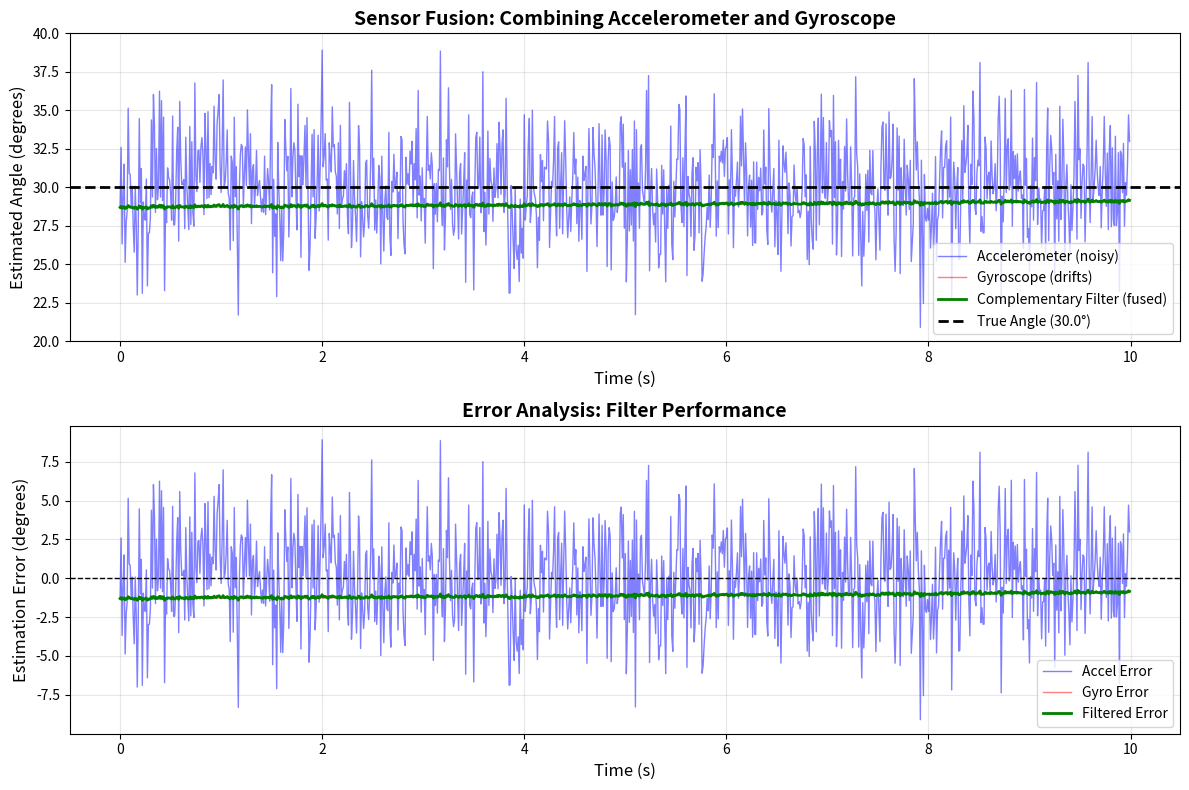

This chart was generated by the following Python code:
"""
Physical AI - Chapter 1: Sensor Data Processing Example
=======================================================

This script demonstrates how Physical AI systems process IMU (Inertial Measurement Unit)
sensor data to estimate orientation using a simple complementary filter.

Prerequisites:
- Python 3.10+
- numpy >= 1.24
- matplotlib >= 3.7

Installation:
    pip install numpy matplotlib

Expected Output:
- A plot showing raw accelerometer/gyroscope data and filtered orientation estimate
- Demonstration of sensor fusion (combining multiple sensors for better estimates)

Learning Objectives:
- Understand how robots sense their orientation (roll, pitch, yaw)
- See why sensor fusion is necessary (accelerometers are noisy, gyroscopes drift)
- Practice working with time-series sensor data
"""

import numpy as np
import matplotlib.pyplot as plt
from typing import Tuple


def simulate_imu_data(duration: float = 10.0, dt: float = 0.01,
                     true_angle: float = 30.0) -> Tuple[np.ndarray, np.ndarray, np.ndarray]:
    """
    Simulate IMU sensor data for a robot tilted at a fixed angle.

    In reality, this data would come from hardware (e.g., Bosch BNO055, InvenSense MPU6050).
    Here we simulate it to demonstrate processing algorithms.

    Args:
        duration: Simulation time (seconds)
        dt: Sampling interval (seconds)
        true_angle: Actual tilt angle (degrees)

    Returns:
        (time, accel_readings, gyro_readings): Simulated sensor data
    """
    num_samples = int(duration / dt)
    time = np.arange(num_samples) * dt

    # Convert true angle to radians
    true_angle_rad = np.deg2rad(true_angle)

    # Simulate accelerometer readings (measures gravity direction)
    # Perfect reading would be: ax = g * sin(angle), ay = 0, az = g * cos(angle)
    # We add noise because real accelerometers are noisy (vibration, movement)
    accel_noise_std = 0.5  # m/s^2
    ax_true = 9.81 * np.sin(true_angle_rad)
    accel_x = ax_true + np.random.normal(0, accel_noise_std, num_samples)
    accel_z = 9.81 * np.cos(true_angle_rad) + np.random.normal(0, accel_noise_std, num_samples)

    # Simulate gyroscope readings (measures angular velocity)
    # If robot is stationary, gyro should read ~0
    # We add small bias and noise because gyroscopes drift over time
    gyro_bias = 0.05  # deg/s (constant drift)
    gyro_noise_std = 0.2  # deg/s
    gyro_readings = gyro_bias + np.random.normal(0, gyro_noise_std, num_samples)

    return time, accel_x, accel_z, gyro_readings


def estimate_angle_from_accel(accel_x: np.ndarray, accel_z: np.ndarray) -> np.ndarray:
    """
    Estimate tilt angle from accelerometer data.

    This works because gravity always points down - if the robot is tilted,
    accelerometer readings change.

    Limitation: Only works when robot is stationary or moving slowly.
    If robot accelerates (e.g., car braking), this gives wrong angle.

    Args:
        accel_x: X-axis acceleration (m/s^2)
        accel_z: Z-axis acceleration (m/s^2)

    Returns:
        Estimated angle (degrees)
    """
    # Use atan2 to get angle from gravity vector
    angle_rad = np.arctan2(accel_x, accel_z)
    return np.rad2deg(angle_rad)


def integrate_gyro(gyro_readings: np.ndarray, dt: float, initial_angle: float = 0.0) -> np.ndarray:
    """
    Estimate angle by integrating gyroscope readings.

    Gyro measures angular velocity (deg/s), so we integrate to get angle:
    angle(t) = angle(0) + ∫ gyro(t) dt

    Limitation: Gyroscopes drift - small errors accumulate over time, causing unbounded error.

    Args:
        gyro_readings: Angular velocity measurements (deg/s)
        dt: Time step (seconds)
        initial_angle: Starting angle (degrees)

    Returns:
        Estimated angle over time (degrees)
    """
    angle = np.zeros_like(gyro_readings)
    angle[0] = initial_angle

    # Numerical integration (cumulative sum)
    for i in range(1, len(gyro_readings)):
        angle[i] = angle[i-1] + gyro_readings[i-1] * dt

    return angle


def complementary_filter(accel_angle: np.ndarray, gyro_angle: np.ndarray,
                         alpha: float = 0.98) -> np.ndarray:
    """
    Fuse accelerometer and gyroscope estimates using complementary filter.

    Idea: Combine fast-changing (high-frequency) gyro data with slow-changing
    (low-frequency) accelerometer data.

    Formula: filtered_angle = alpha * (gyro_angle) + (1-alpha) * (accel_angle)

    - alpha close to 1: Trust gyro more (good short-term, drifts long-term)
    - alpha close to 0: Trust accel more (immune to drift, noisy)

    Typical alpha: 0.95-0.99

    Args:
        accel_angle: Angle from accelerometer (degrees)
        gyro_angle: Angle from gyroscope integration (degrees)
        alpha: Filter coefficient (0-1)

    Returns:
        Fused angle estimate (degrees)
    """
    filtered = np.zeros_like(accel_angle)
    filtered[0] = accel_angle[0]

    for i in range(1, len(accel_angle)):
        # Complementary filter: high-pass gyro + low-pass accel
        filtered[i] = alpha * gyro_angle[i] + (1 - alpha) * accel_angle[i]

    return filtered


def plot_sensor_fusion(time: np.ndarray, accel_angle: np.ndarray,
                       gyro_angle: np.ndarray, filtered_angle: np.ndarray,
                       true_angle: float):
    """
    Visualize sensor fusion results.

    Args:
        time: Time array (seconds)
        accel_angle: Accelerometer-based estimate (degrees)
        gyro_angle: Gyroscope-based estimate (degrees)
        filtered_angle: Fused estimate (degrees)
        true_angle: Ground truth angle (degrees)
    """
    fig, (ax1, ax2) = plt.subplots(2, 1, figsize=(12, 8))

    # Plot 1: Compare all estimates
    ax1.plot(time, accel_angle, 'b-', alpha=0.5, linewidth=1, label='Accelerometer (noisy)')
    ax1.plot(time, gyro_angle, 'r-', alpha=0.5, linewidth=1, label='Gyroscope (drifts)')
    ax1.plot(time, filtered_angle, 'g-', linewidth=2, label='Complementary Filter (fused)')
    ax1.axhline(y=true_angle, color='k', linestyle='--', linewidth=2, label=f'True Angle ({true_angle}°)')
    ax1.set_xlabel('Time (s)', fontsize=12)
    ax1.set_ylabel('Estimated Angle (degrees)', fontsize=12)
    ax1.set_title('Sensor Fusion: Combining Accelerometer and Gyroscope', fontsize=14, fontweight='bold')
    ax1.legend(loc='best', fontsize=10)
    ax1.grid(True, alpha=0.3)
    ax1.set_ylim([true_angle - 10, true_angle + 10])

    # Plot 2: Estimation errors
    accel_error = accel_angle - true_angle
    gyro_error = gyro_angle - true_angle
    filtered_error = filtered_angle - true_angle

    ax2.plot(time, accel_error, 'b-', alpha=0.5, linewidth=1, label='Accel Error')
    ax2.plot(time, gyro_error, 'r-', alpha=0.5, linewidth=1, label='Gyro Error')
    ax2.plot(time, filtered_error, 'g-', linewidth=2, label='Filtered Error')
    ax2.axhline(y=0, color='k', linestyle='--', linewidth=1)
    ax2.set_xlabel('Time (s)', fontsize=12)
    ax2.set_ylabel('Estimation Error (degrees)', fontsize=12)
    ax2.set_title('Error Analysis: Filter Performance', fontsize=14, fontweight='bold')
    ax2.legend(loc='best', fontsize=10)
    ax2.grid(True, alpha=0.3)

    plt.tight_layout()
    plt.savefig('sensor_fusion_demo.png', dpi=150, bbox_inches='tight')
    plt.show()

    print("\n✅ Sensor fusion demo complete!")
    print(f"   Plot saved as 'sensor_fusion_demo.png'")
    print(f"\n   Error Statistics (after 10 seconds):")
    print(f"   - Accelerometer RMS error: {np.sqrt(np.mean(accel_error**2)):.2f}°")
    print(f"   - Gyroscope RMS error: {np.sqrt(np.mean(gyro_error**2)):.2f}°")
    print(f"   - Complementary Filter RMS error: {np.sqrt(np.mean(filtered_error**2)):.2f}°")


def main():
    """
    Run sensor fusion demonstration.

    Experiment ideas:
    1. Change alpha from 0.98 to 0.5 - see filter become noisier but resist drift better
    2. Increase gyro_bias to 0.5 deg/s - see gyro drift become more pronounced
    3. Change true_angle to 60° - test with different tilt angles
    """
    print("=" * 70)
    print("Physical AI - IMU Sensor Data Processing Demo")
    print("=" * 70)
    print("\nSimulating IMU data for a robot tilted at 30°...")
    print("  - Accelerometer: Noisy but doesn't drift")
    print("  - Gyroscope: Smooth but drifts over time")
    print("  - Complementary Filter: Combines best of both!")
    print()

    # Simulation parameters
    true_angle = 30.0  # degrees
    duration = 10.0    # seconds
    dt = 0.01          # 100 Hz sampling rate

    # Generate simulated sensor data
    time, accel_x, accel_z, gyro_readings = simulate_imu_data(duration, dt, true_angle)

    # Method 1: Estimate angle from accelerometer
    accel_angle = estimate_angle_from_accel(accel_x, accel_z)

    # Method 2: Estimate angle from gyroscope (integration)
    gyro_angle = integrate_gyro(gyro_readings, dt, initial_angle=accel_angle[0])

    # Method 3: Sensor fusion with complementary filter
    filtered_angle = complementary_filter(accel_angle, gyro_angle, alpha=0.98)

    # Visualize results
    plot_sensor_fusion(time, accel_angle, gyro_angle, filtered_angle, true_angle)

    print("\n📚 Why this matters for Physical AI:")
    print("   - Robots need accurate orientation for balance (humanoids), navigation (drones), manipulation (arms)")
    print("   - Single sensors aren't enough - fusion is essential")
    print("   - Real robots use Kalman Filters (more advanced than complementary filter)")
    print("   - This same principle applies to fusing vision + LiDAR, GPS + IMU, etc.")


if __name__ == "__main__":
    main()
